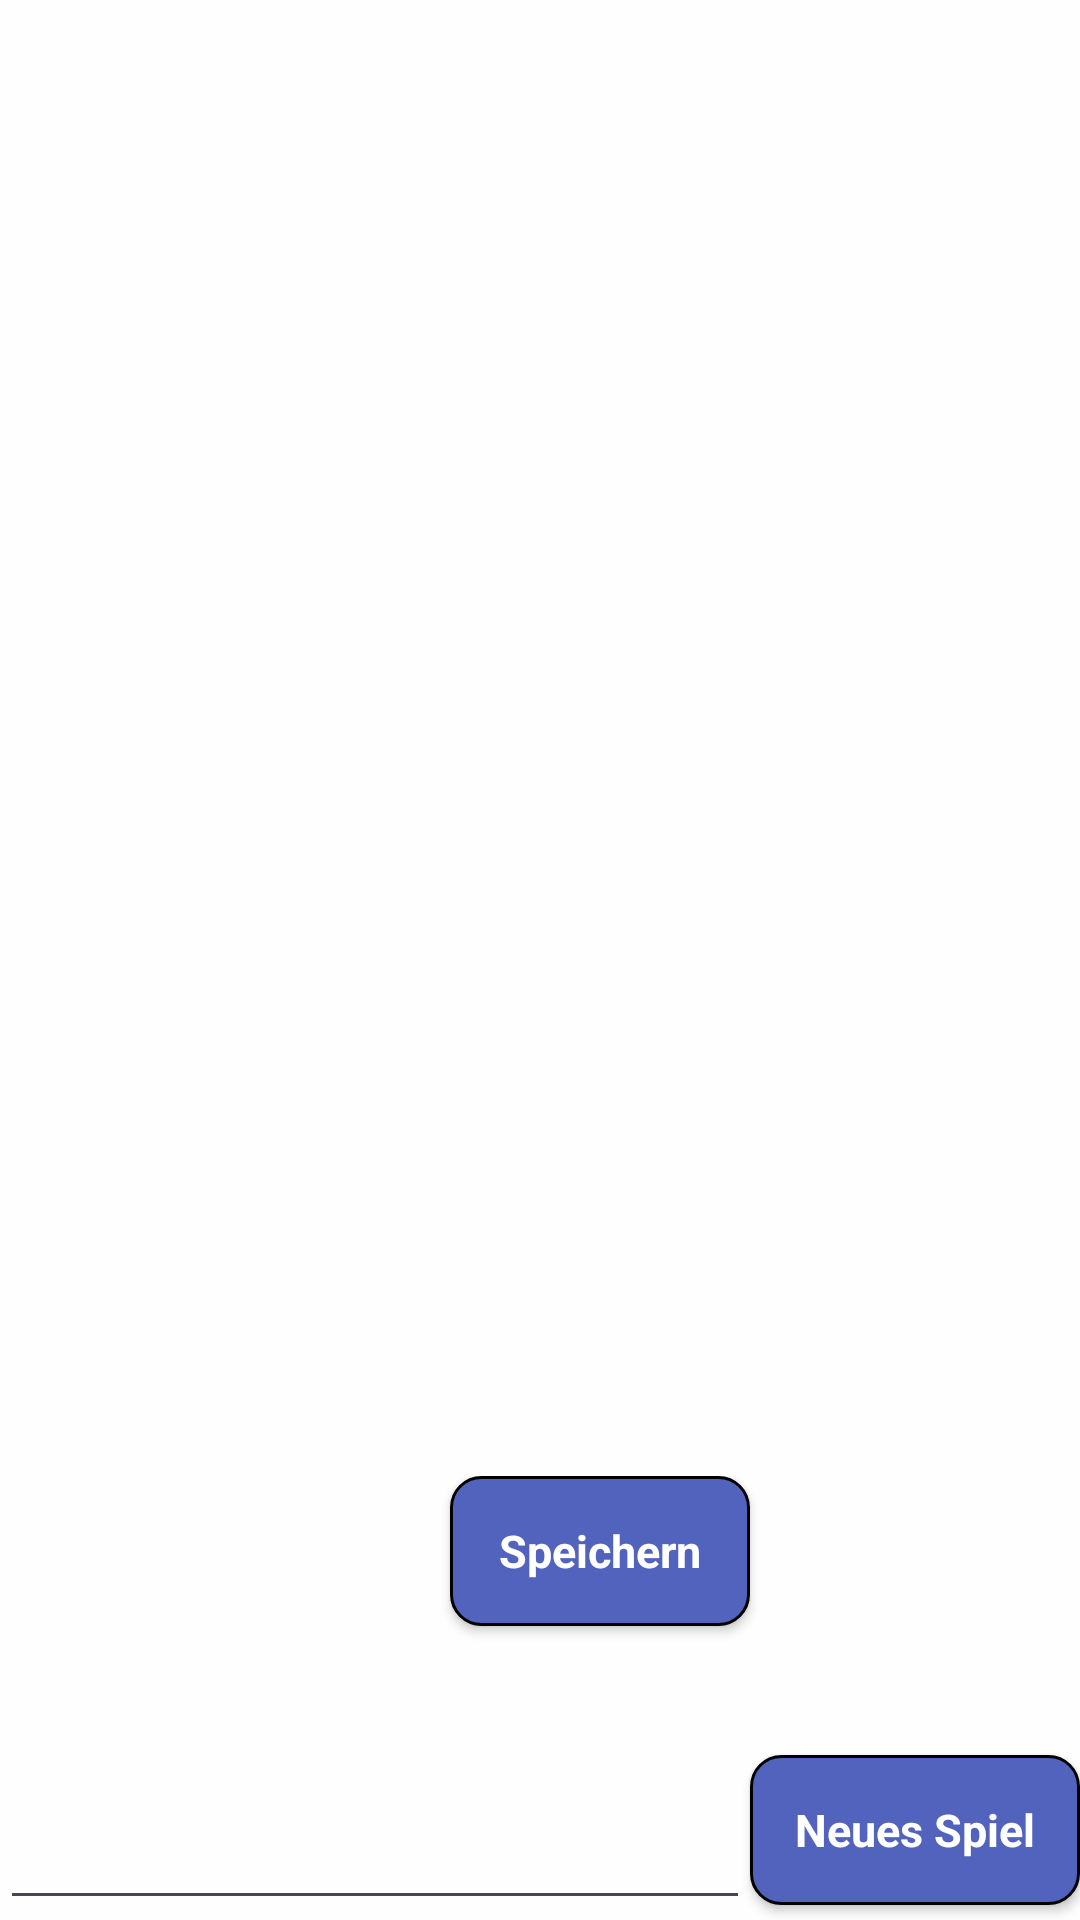

Layout XML and referenced resources for this Android screen:
<!-- AndroidManifest.xml: application theme Theme.Appointy -->
<!-- res/layout/activity_game_list.xml -->
<?xml version="1.0" encoding="utf-8"?>
<RelativeLayout xmlns:android="http://schemas.android.com/apk/res/android"
    xmlns:tools="http://schemas.android.com/tools"
    android:layout_width="match_parent"
    android:layout_height="match_parent"
    android:background="#FEFEFE"
    tools:context=".GameListActivity">

    <LinearLayout
        android:id="@+id/linearLayout"
        android:layout_width="match_parent"
        android:layout_height="wrap_content"
        android:layout_centerHorizontal="true"
        android:layout_above="@+id/game_name_edittext"
        android:orientation="horizontal">

        <androidx.appcompat.widget.AppCompatButton
            android:id="@+id/btn_add_votings"
            style="@style/ButtonStyle"
            android:layout_width="wrap_content"
            android:layout_height="wrap_content"
            android:layout_below="@+id/listView"
            android:layout_centerHorizontal="true"
            android:layout_marginLeft="150dp"
            android:layout_marginBottom="50dp"
            android:background="@drawable/button_border"
            android:text="Speichern" />

    </LinearLayout>

    <EditText
        android:layout_width="wrap_content"
        android:layout_height="48dp"
        android:id="@+id/game_name_edittext"
        android:layout_alignParentBottom="true"
        android:layout_alignParentLeft="true"
        android:layout_alignParentStart="true"
        style = "@style/TextStyle"
        android:layout_toLeftOf="@+id/btn_add_game"
        android:layout_toStartOf="@+id/btn_add_game" />

    <androidx.appcompat.widget.AppCompatButton
        android:background="@drawable/button_border"
        style="@style/ButtonStyle"
        android:text="Neues Spiel"
        android:id="@+id/btn_add_game"
        android:layout_marginBottom="5dp"
        android:layout_alignParentBottom="true"
        android:layout_alignParentRight="true"
        android:layout_alignParentEnd="true" />

    <ListView
        android:id="@+id/listView"
        style="@style/TextStyle"
        android:layout_width="412dp"
        android:layout_height="766dp"
        android:layout_above="@+id/game_name_edittext"
        android:layout_alignParentStart="true"
        android:layout_alignParentLeft="true"
        android:layout_alignParentTop="true"
        android:layout_marginStart="0dp"
        android:layout_marginLeft="0dp"
        android:layout_marginTop="-2dp"
        android:divider="@android:color/darker_gray"
        android:dividerHeight="1dp"
        android:layout_marginBottom="102dp"
        android:choiceMode="multipleChoice" />


</RelativeLayout>
<!-- resources referenced by this layout -->
<resources>
  <!-- drawable button_border (drawable) -->
  <?xml version="1.0" encoding="utf-8"?>
  <selector xmlns:android="http://schemas.android.com/apk/res/android">
      
      
      <item android:state_enabled="false">
          <shape android:shape="rectangle">
              <gradient android:startColor="#E6E7EF"
                  android:endColor="#959595"
                  android:angle="270" />
              <corners android:radius="10dp" />
              <stroke android:width="3px" android:color="@color/black" />
              <size
                  android:width="100dp"
                  android:height="50dp"
                  />
          </shape>
      </item>
      
      <item android:state_pressed="false">
          <shape android:shape="rectangle">
              <solid android:color="#5263BD" />
              <corners android:radius="10dp" />
              <stroke android:width="3px" android:color="@color/black" />
              <size
                  android:width="100dp"
                  android:height="50dp"
                  />
          </shape>
      </item>
      
      <item android:state_pressed="true">
          <shape android:shape="rectangle">
              <solid android:color="#5263BD" />
              <gradient android:startColor="#E6E7EF"
                  android:endColor="#5263BD"
                  android:angle="270" />
              <corners android:radius="10dp" />
              <stroke android:width="3px" android:color="@color/black" />
              <size
                  android:width="100dp"
                  android:height="50dp"
                  />
          </shape>
      </item>
  </selector>
  <style name="ButtonStyle" parent="@android:style/Widget.Button">
          <item name="android:layout_width">110dp</item>
          <item name="android:layout_height">wrap_content</item>
          <item name="android:textColor">@color/white</item>
          <item name="android:textSize">15sp</item>
          <item name="android:padding">10dp</item>
          <item name="android:textStyle">bold</item>
          <item name="android:background">@color/AliceBlue</item>
          <item name="android:gravity">center</item>
      </style>
  <style name="TextStyle">
          <item name="android:textColor">@color/black</item>
      </style>
  <style name="Theme.Appointy" parent="Base.Theme.Appointy" />
  <color name="black">#FF000000</color>
  <color name="white">#FFFFFFFF</color>
  <color name="AliceBlue">#F0F8FF</color>
  <style name="Base.Theme.Appointy" parent="Theme.Material3.DayNight.NoActionBar">
          
          
      </style>
</resources>
